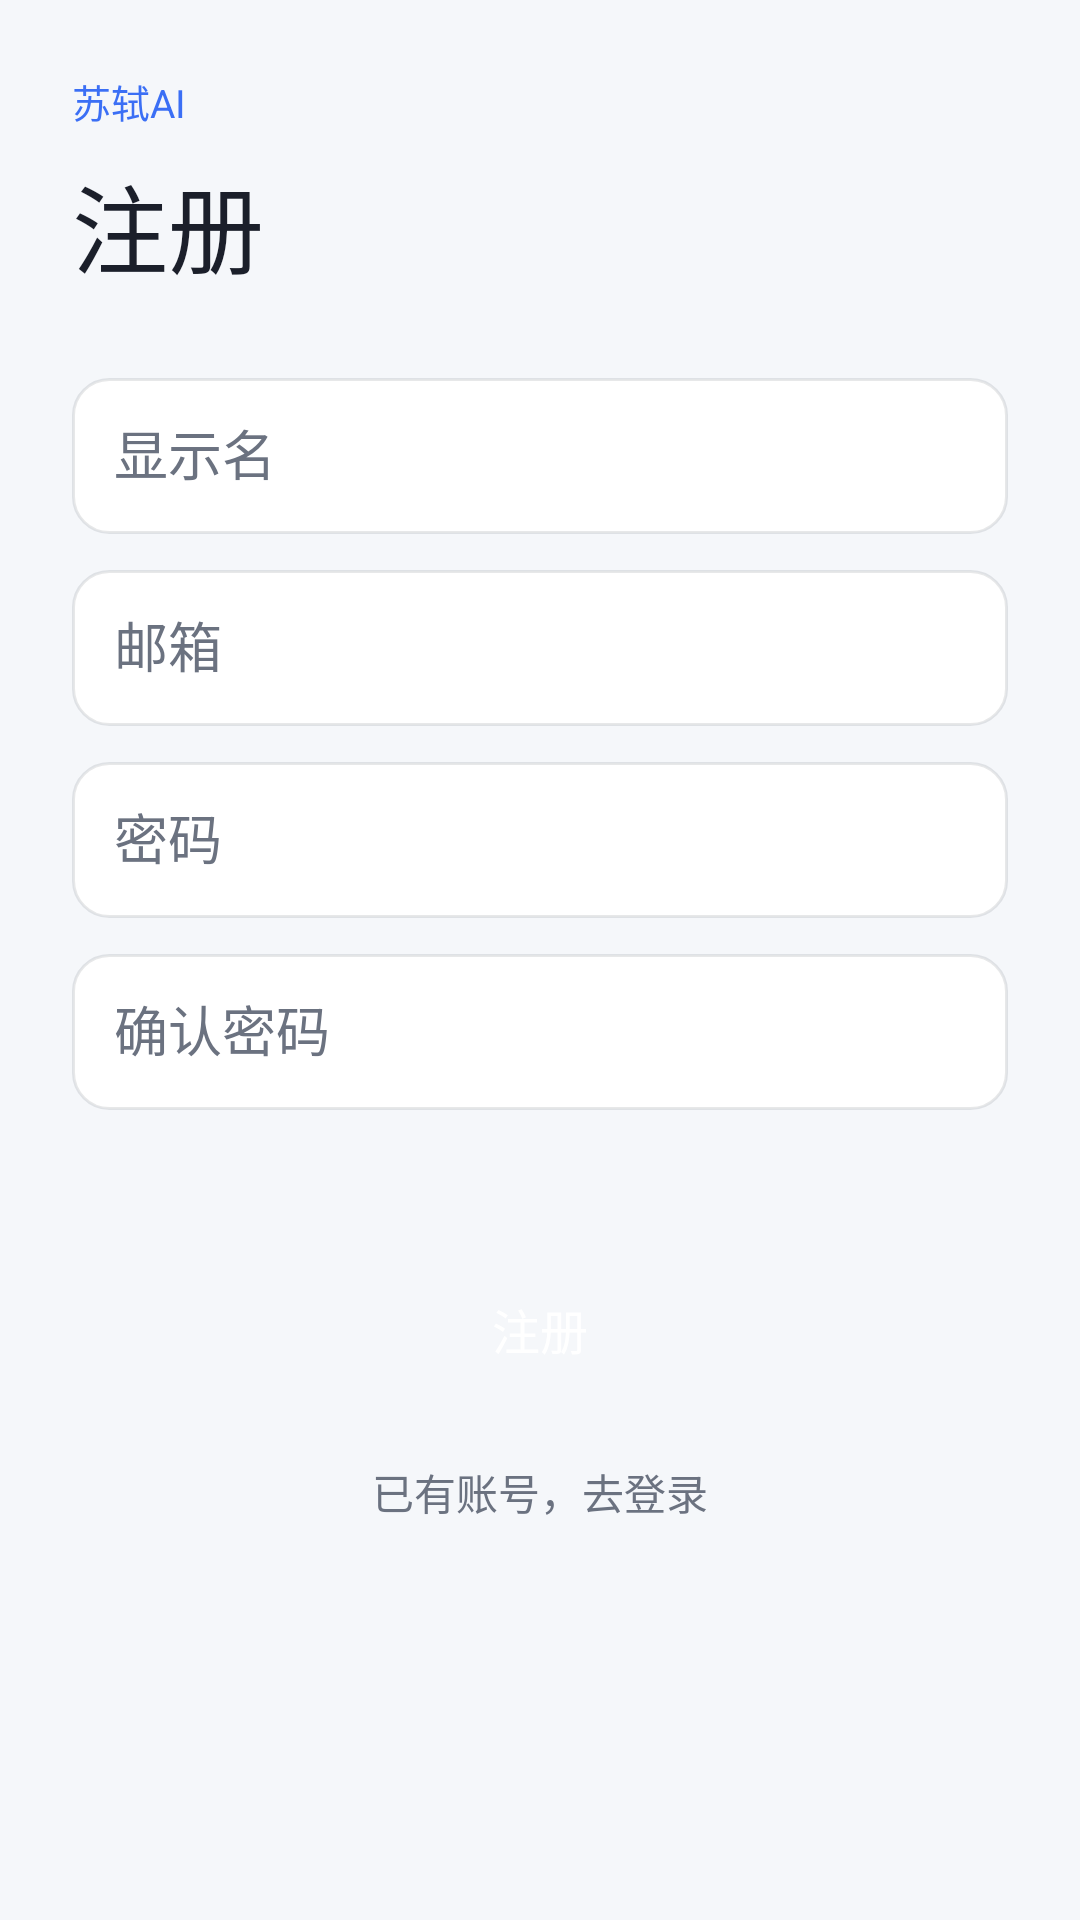

Android layout source for this screen:
<!-- AndroidManifest.xml: application theme Theme.SushiClub -->
<!-- res/layout/activity_register.xml -->
<?xml version="1.0" encoding="utf-8"?>
<androidx.core.widget.NestedScrollView xmlns:android="http://schemas.android.com/apk/res/android"
    android:id="@+id/scroll"
    android:layout_width="match_parent"
    android:layout_height="match_parent"
    android:background="@color/bg"
    android:clipToPadding="false"
    android:fillViewport="true"
    android:fitsSystemWindows="true"
    android:isScrollContainer="true">
    <LinearLayout
        android:layout_width="match_parent"
        android:layout_height="wrap_content"
        android:orientation="vertical"
        android:padding="24dp"
        android:paddingTop="56dp"
        android:paddingBottom="80dp">
        <TextView android:layout_width="wrap_content" android:layout_height="wrap_content" android:text="苏轼AI" android:textColor="@color/accent" android:textSize="13sp" />
        <TextView android:layout_width="wrap_content" android:layout_height="wrap_content" android:text="@string/register" android:textColor="@color/text" android:textSize="32sp" android:layout_marginTop="8dp" />
        <EditText android:id="@+id/displayName" android:layout_width="match_parent" android:layout_height="52dp" android:hint="@string/display_name" android:background="@drawable/bg_input" android:padding="14dp" android:layout_marginTop="28dp" android:textColor="@color/text" android:textColorHint="@color/muted" android:inputType="textPersonName" android:imeOptions="actionNext" android:nextFocusForward="@id/email" />
        <EditText android:id="@+id/email" android:layout_width="match_parent" android:layout_height="52dp" android:hint="@string/email" android:background="@drawable/bg_input" android:padding="14dp" android:layout_marginTop="12dp" android:textColor="@color/text" android:textColorHint="@color/muted" android:inputType="textEmailAddress" android:imeOptions="actionNext" android:nextFocusForward="@id/password" />
        <EditText android:id="@+id/password" android:layout_width="match_parent" android:layout_height="52dp" android:hint="@string/password" android:inputType="textPassword" android:background="@drawable/bg_input" android:padding="14dp" android:layout_marginTop="12dp" android:textColor="@color/text" android:textColorHint="@color/muted" android:imeOptions="actionNext" android:nextFocusForward="@id/password2" />
        <EditText android:id="@+id/password2" android:layout_width="match_parent" android:layout_height="52dp" android:hint="@string/confirm_password" android:inputType="textPassword" android:background="@drawable/bg_input" android:padding="14dp" android:layout_marginTop="12dp" android:textColor="@color/text" android:textColorHint="@color/muted" android:imeOptions="actionDone" android:imeActionLabel="@string/register" />
        <TextView android:id="@+id/error" android:layout_width="match_parent" android:layout_height="wrap_content" android:textColor="@color/danger" android:layout_marginTop="10dp" />
        <android.widget.Button
            android:id="@+id/submit"
            android:layout_width="match_parent"
            android:layout_height="56dp"
            android:layout_marginTop="16dp"
            android:background="@drawable/bg_btn"
            android:clickable="true"
            android:enabled="true"
            android:focusable="true"
            android:gravity="center"
            android:minHeight="56dp"
            android:text="@string/register"
            android:textAllCaps="false"
            android:textColor="@color/on_accent"
            android:textSize="16sp" />
        <TextView android:id="@+id/goLogin" android:layout_width="match_parent" android:layout_height="wrap_content" android:clickable="true" android:focusable="true" android:gravity="center" android:padding="16dp" android:text="已有账号，去登录" android:textColor="@color/muted" />
    </LinearLayout>
</androidx.core.widget.NestedScrollView>
<!-- resources referenced by this layout -->
<resources>
  <color name="accent">#3B6FF5</color>
  <color name="bg">#F5F7FA</color>
  <color name="danger">#E11D48</color>
  <color name="muted">#6B7280</color>
  <color name="on_accent">#FFFFFF</color>
  <color name="text">#1B1F2A</color>
  <!-- drawable bg_input (drawable) -->
  <?xml version="1.0" encoding="utf-8"?>
  <shape xmlns:android="http://schemas.android.com/apk/res/android" android:shape="rectangle">
      <solid android:color="#FFFFFF" />
      <corners android:radius="12dp" />
      <stroke android:width="1dp" android:color="#1A1B1F2A" />
  </shape>
  <string name="confirm_password">确认密码</string>
  <string name="display_name">显示名</string>
  <string name="email">邮箱</string>
  <string name="password">密码</string>
  <string name="register">注册</string>
  <style name="Theme.SushiClub" parent="Theme.MaterialComponents.Light.NoActionBar">
          <item name="android:statusBarColor">@color/bg</item>
          <item name="android:navigationBarColor">@color/bg</item>
          <item name="android:windowBackground">@color/bg</item>
          <item name="android:windowLightStatusBar">true</item>
          <item name="colorPrimary">@color/accent</item>
          <item name="colorOnPrimary">@color/on_accent</item>
          <item name="colorSurface">@color/card</item>
          <item name="android:textColor">@color/text</item>
          <item name="android:fontFamily">sans-serif</item>
          <item name="materialButtonStyle">@style/Widget.AppCompat.Button</item>
          <item name="buttonStyle">@style/Widget.AppCompat.Button</item>
      </style>
  <color name="card">#FFFFFF</color>
</resources>
